Photos from the image-classification dataset "dino-dragon" in the GitHub repository harg74/ML_ZoomCamp_2022. Its 2 classes are: dino, dragon.

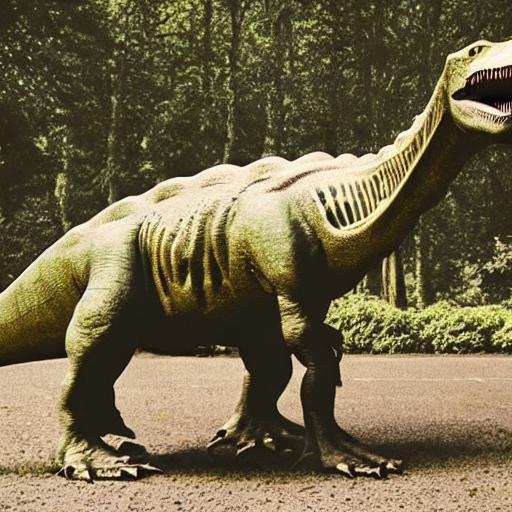
Label: dino

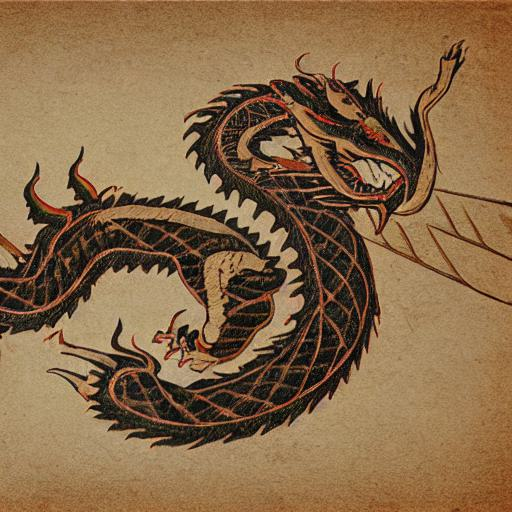
Label: dragon

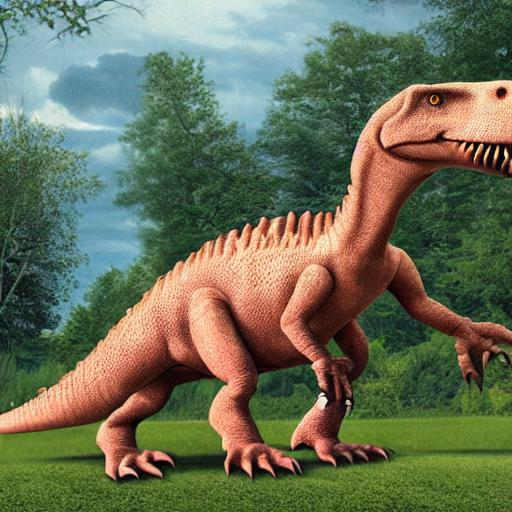
Label: dino

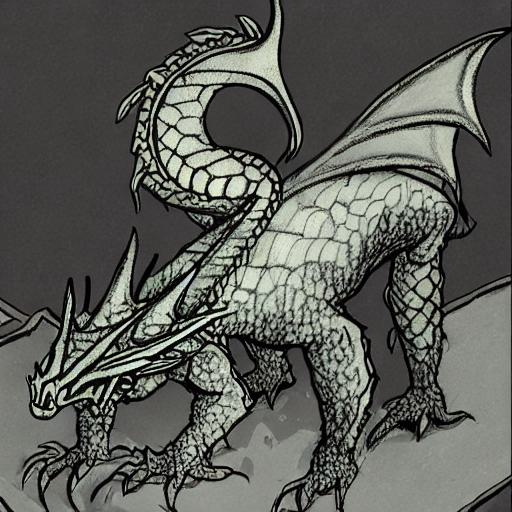
Label: dragon

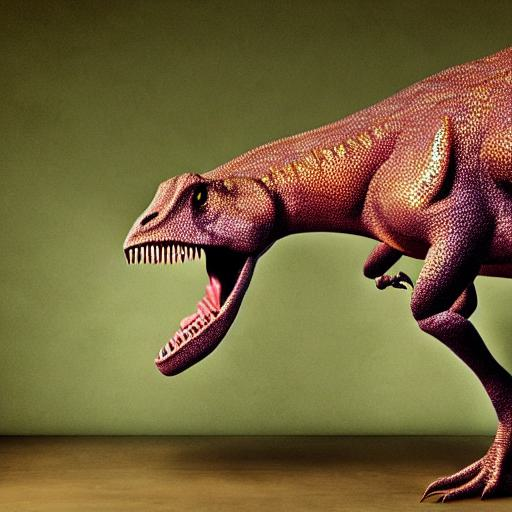
Label: dino

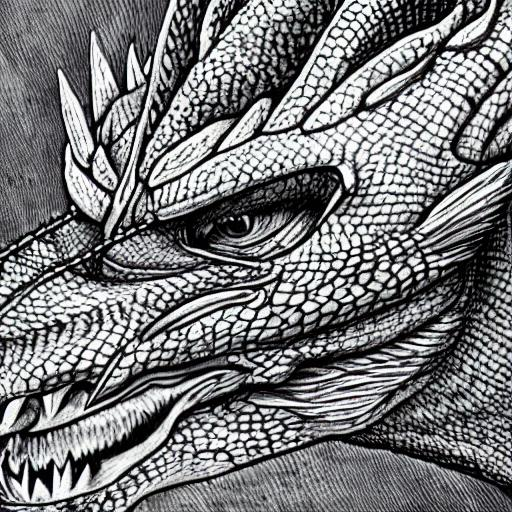
Label: dragon
